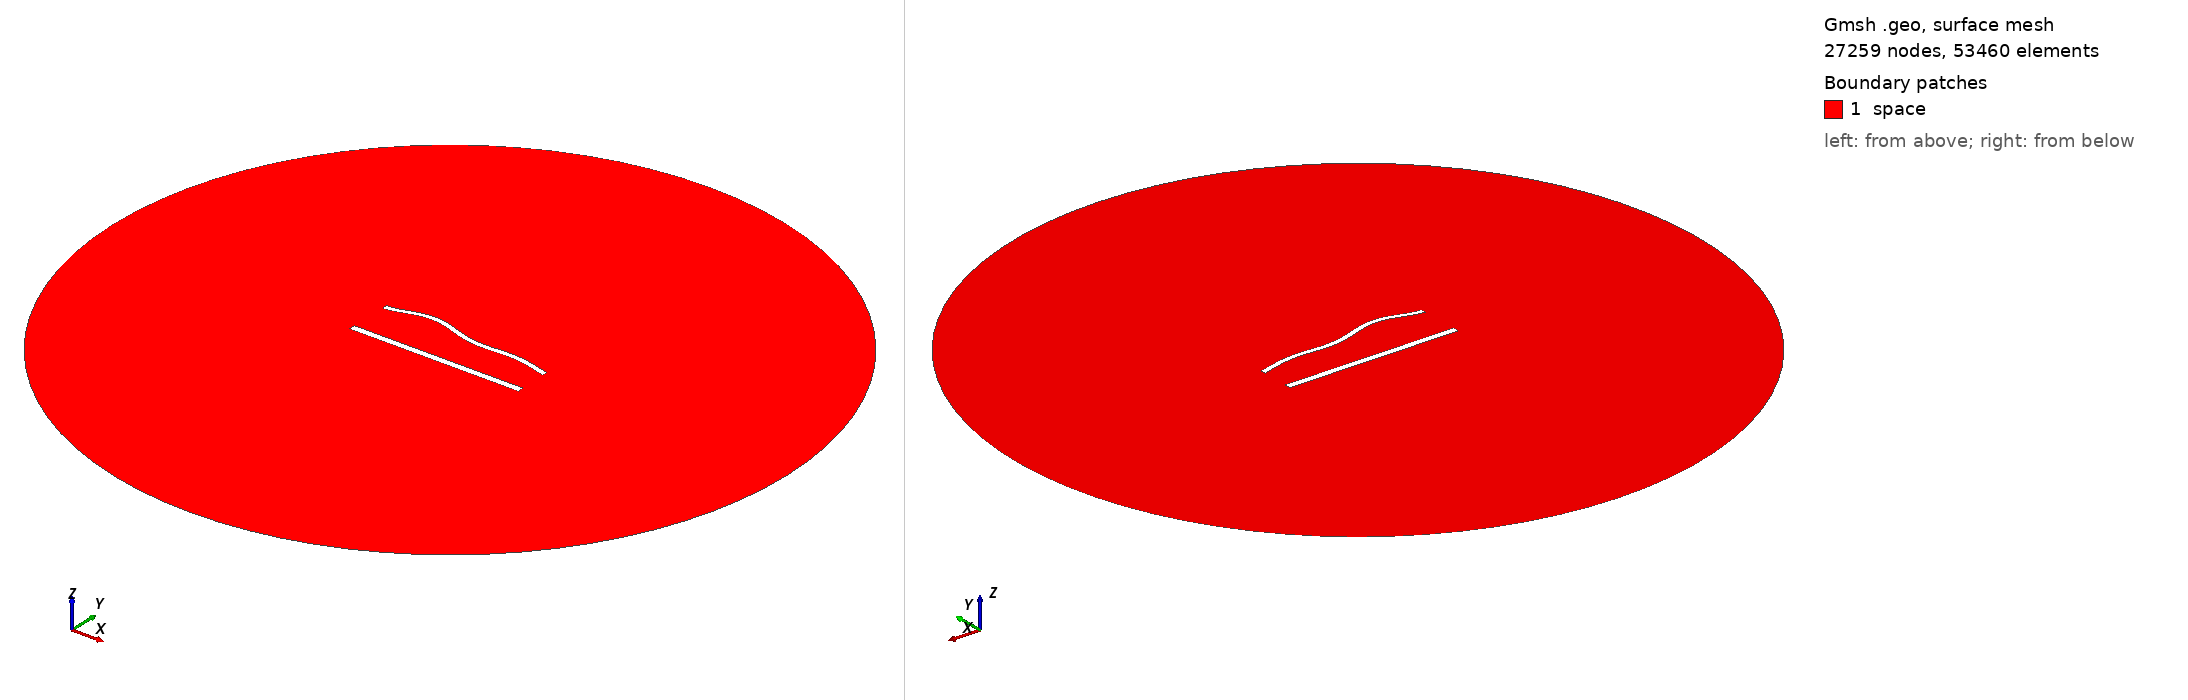

Gmsh geometry script, surface-meshed: 27259 nodes, 53460 surface elements. Boundary patches (legend numbers): 1 space. Left view from above one corner, right view from below the opposite corner. Legend entries are the model's physical surfaces. The drawing asked Gmsh for element sizes between 1% and 20% of the model's largest extent; the script's own settings can give other sizes.

=== 1404.geo (drawn) ===
//---------------------------------------
// Geometry kernel
//---------------------------------------

SetFactory("OpenCASCADE");



//---------------------------------------
// Parameters of the geometry
//---------------------------------------

// Overetch of the upper plate
overetch = 0.375;

// Distance between the plates
distance = 25.0;

// Discretization over the x axis (for the deformation)
nx = 50; 

// Length of the plate
L = 100 - overetch; 

// Number of modes
n = 4; 

// 1st mode coefficient
coeff(1) = -1.5;
beta(1) = 0.596864 * 3.1415926535 / L;

// 2nd mode coefficient
coeff(2) = 1.5;
beta(2) = 1.49418 * 3.1415926535 / L;

// 3rd mode coefficient
coeff(3) = 1.5;
beta(3) = 2.50025 * 3.1415926535 / L;

// 4th mode coefficient
coeff(4) = 1.5;
beta(4) = 3.49999 * 3.1415926535 / L;



//---------------------------------------
// Upper plate (deformed rectangle)
//---------------------------------------

// Coordiantes of the upper plate
xmin = -50;
xmax = 50 - overetch;

// Height of the upper plate
yheight = 4 - 2 * overetch;

// Indexes of the points
UpperID[] = {};
LowerID[] = {};
LeftID[] = {};
RightID[] = {};

// Point index
p = 1;

// Horizontal edges
For i In {1:nx}
    x = xmin + (i-1)*(xmax - xmin)/(nx-1);

    y_bottom = distance / 2 + overetch;
    For j In {1:n}
        C = (Cosh(beta(j)*L) + Cos(beta(j)*L)) / (Sinh(beta(j)*L) + Sin(beta(j)*L));
        y_bottom  = y_bottom + coeff(j) * (Cosh(beta(j)*(x+50)) - Cos(beta(j)*(x+50)) - C * (Sinh(beta(j)*(x+50)) - Sin(beta(j)*(x+50))));
    EndFor

    y_top = y_bottom + yheight;

    Point(p) = {x, y_top, 0, 1.0};
    UpperID[i] = p;
    p = p + 1;

    Point(p) = {x, y_bottom, 0, 1.0};
    LowerID[i] = p;
    p = p + 1;
EndFor

// Create point lists
UpperPts[] = {}; LowerPts[] = {};
For i In {1:nx}
  UpperPts[] += {UpperID[i]};
  LowerPts[] += {LowerID[i]};
EndFor

// Build splines
Spline(1) = {UpperPts[]};
Spline(2) = {LowerPts[]};
Line(3) = {LowerPts[nx-1], UpperPts[nx-1]};
Line(4) = {LowerPts[0], UpperPts[0]};

// Build the plane surface
Curve Loop(1) = {2, 3, -1, -4};
Plane Surface(1) = {1};



//---------------------------------------
// Lower plate (rectangle)
//---------------------------------------

// Vertices
Point(1001) = {-50, -distance/2, 0, 1.0};
Point(1002) = { 50, -distance/2, 0, 1.0};
Point(1003) = { 50,  -distance/2 + 4, 0, 1.0};
Point(1004) = {-50,  -distance/2 + 4, 0, 1.0};

// Edges
Line(5) = {1001, 1002};
Line(6) = {1002, 1003};
Line(7) = {1003, 1004};
Line(8) = {1004, 1001};

// Plane surface
Line Loop(2) = {5, 6, 7, 8};
Plane Surface(2) = {2}; 



//---------------------------------------
// Outer (fictious) boundary
//---------------------------------------

// Points
Point(1005) = {0, 0, 0};       // Center
Point(1006) = {200, 0, 0};     // Start point
Point(1007) = {0, 200, 0};     // 90 degrees
Point(1008) = {-200, 0, 0};    // 180 degrees
Point(1009) = {0, -200, 0};    // 270 degrees

// Circle arcs (each needs start, center, end)
Circle(9) = {1006, 1005, 1007};
Circle(10) = {1007, 1005, 1008};
Circle(11) = {1008, 1005, 1009};
Circle(12) = {1009, 1005, 1006};

// Plane surface for the entire domain
Curve Loop(3) = {9, 10, 11, 12};
Surface(3) = {3};

// Subtract the plates from the whole domain to obtain the actual domain where we want to solve the equations
BooleanDifference{ Surface{3}; Delete; }{ Surface{1}; Surface{2}; Delete; }




//---------------------------------------
// Transfinite Lines/Curves
//---------------------------------------

// Set the number of points on the boundaries
r = 6;
d = 0.15;

// Plates
Transfinite Curve {1} = 50*r/4 Using Progression 1;
Transfinite Line {2} = 50*r Using Progression 1;
Transfinite Curve {3, 4} = 2*r Using Progression 1+d;
Transfinite Line {5} = 50*r/4 Using Progression 1;
Transfinite Line {7} = 50*r Using Progression 1;
Transfinite Line {6} = 2*r Using Progression 1-d;
Transfinite Line {8} = 2*r Using Progression 1+d;

// Outer boundary
Transfinite Line {9, 10, 11, 12} = 20 Using Progression 1;



//---------------------------------------
// Physical groups
//---------------------------------------                

// Physical curves (boundaries)
Physical Line("force_segment", 10) = {2};
Physical Line("upper_plate", 11) = {1, 3, 4};
Physical Line("lower_plate", 12) = {5, 6, 7, 8};
Physical Line("boundary", 20) = {9, 10, 11, 12};

// Physical Surfaces
Physical Surface("space", 30) = {3};



//---------------------------------------
// 6. Generate the Mesh
//---------------------------------------

// 2D mesh generation
Mesh 2;
